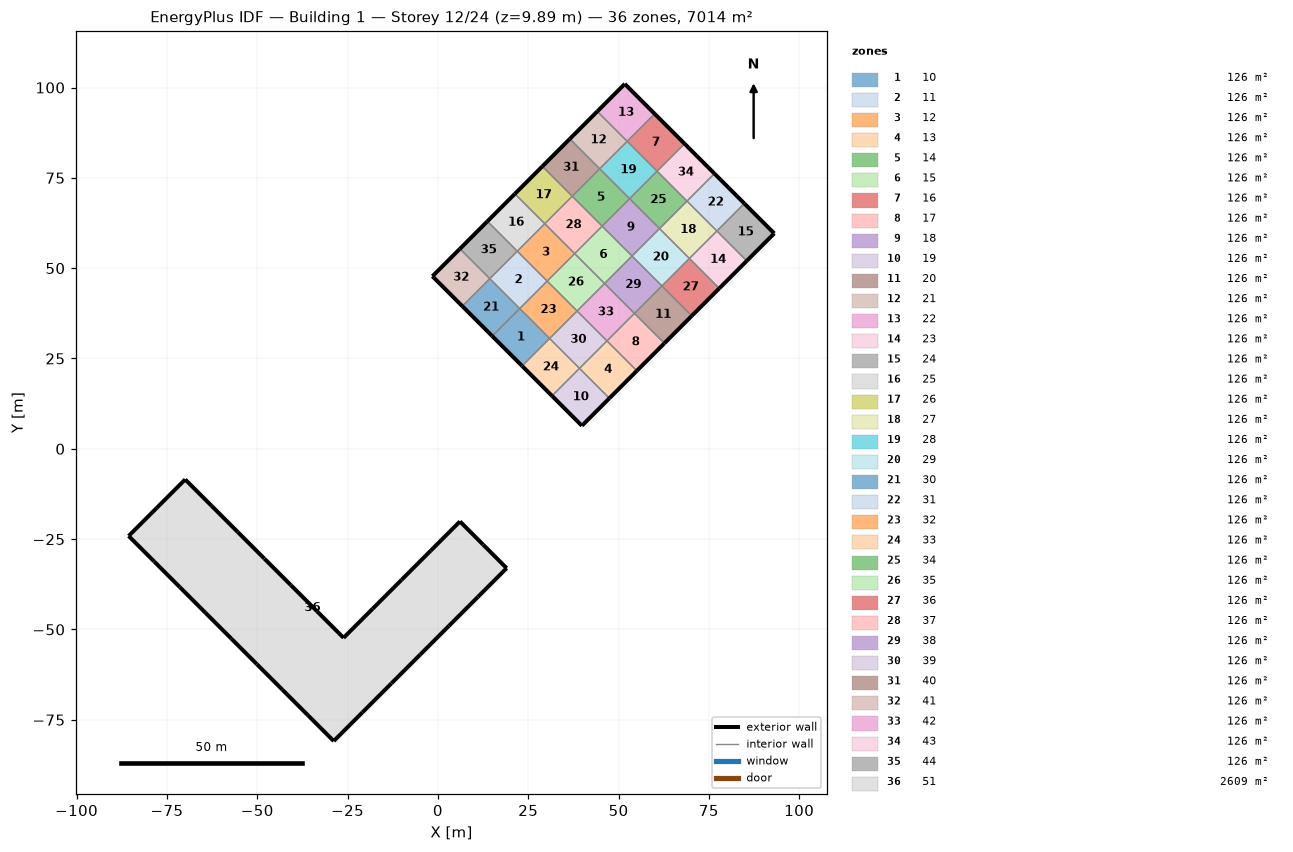
=== STOREY PLAN SPEC (per zone: floor XY polygon, exterior-wall plan segments, windows/doors) ===
zone 1: 10  (125.9 m²)
  floor: (22.64, 38.81) (30.92, 30.54) (23.31, 22.93) (15.04, 31.21)
  exterior wall: (15.04, 31.21) – (23.31, 22.93)  [11.7 m]
  interior walls: 3
zone 2: 11  (125.9 m²)
  floor: (21.97, 54.69) (30.25, 46.42) (22.64, 38.81) (14.37, 47.09)
  interior walls: 4
zone 3: 12  (125.9 m²)
  floor: (29.58, 62.30) (37.85, 54.03) (30.25, 46.42) (21.97, 54.69)
  interior walls: 4
zone 4: 13  (125.9 m²)
  floor: (46.80, 29.87) (55.07, 21.60) (47.47, 13.99) (39.19, 22.27)
  exterior wall: (47.47, 13.99) – (55.07, 21.60)  [10.8 m]
  interior walls: 3
zone 5: 14  (125.9 m²)
  floor: (44.79, 77.51) (53.06, 69.24) (45.46, 61.63) (37.18, 69.91)
  interior walls: 4
zone 6: 15  (125.9 m²)
  floor: (45.46, 61.63) (53.73, 53.36) (46.13, 45.75) (37.85, 54.03)
  interior walls: 4
zone 7: 16  (125.9 m²)
  floor: (60.00, 92.72) (68.27, 84.45) (60.67, 76.84) (52.39, 85.12)
  exterior wall: (68.27, 84.45) – (60.00, 92.72)  [11.7 m]
  interior walls: 3
zone 8: 17  (125.9 m²)
  floor: (54.40, 37.48) (62.68, 29.20) (55.07, 21.60) (46.80, 29.87)
  exterior wall: (55.07, 21.60) – (62.68, 29.20)  [10.8 m]
  interior walls: 3
zone 9: 18  (125.9 m²)
  floor: (53.06, 69.24) (61.34, 60.96) (53.73, 53.36) (45.46, 61.63)
  interior walls: 4
zone 10: 19  (125.9 m²)
  floor: (39.19, 22.27) (47.47, 13.99) (39.86, 6.39) (31.59, 14.66)
  exterior wall: (39.86, 6.39) – (47.47, 13.99)  [10.8 m]
  exterior wall: (31.59, 14.66) – (39.86, 6.39)  [11.7 m]
  interior walls: 2
zone 11: 20  (125.9 m²)
  floor: (62.01, 45.08) (70.28, 36.81) (62.68, 29.20) (54.40, 37.48)
  exterior wall: (62.68, 29.20) – (70.28, 36.81)  [10.8 m]
  interior walls: 3
zone 12: 21  (125.9 m²)
  floor: (44.12, 93.39) (52.39, 85.12) (44.79, 77.51) (36.51, 85.79)
  exterior wall: (44.12, 93.39) – (36.51, 85.79)  [10.8 m]
  interior walls: 3
zone 13: 22  (125.9 m²)
  floor: (51.72, 101.00) (60.00, 92.72) (52.39, 85.12) (44.12, 93.39)
  exterior wall: (60.00, 92.72) – (51.72, 101.00)  [11.7 m]
  exterior wall: (51.72, 101.00) – (44.12, 93.39)  [10.8 m]
  interior walls: 2
zone 14: 23  (125.9 m²)
  floor: (77.22, 60.29) (85.49, 52.02) (77.89, 44.41) (69.61, 52.69)
  exterior wall: (77.89, 44.41) – (85.49, 52.02)  [10.8 m]
  interior walls: 3
zone 15: 24  (125.9 m²)
  floor: (84.82, 67.90) (93.10, 59.62) (85.49, 52.02) (77.22, 60.29)
  exterior wall: (93.10, 59.62) – (84.82, 67.90)  [11.7 m]
  exterior wall: (85.49, 52.02) – (93.10, 59.62)  [10.8 m]
  interior walls: 2
zone 16: 25  (125.9 m²)
  floor: (21.30, 70.57) (29.58, 62.30) (21.97, 54.69) (13.70, 62.97)
  exterior wall: (21.30, 70.57) – (13.70, 62.97)  [10.8 m]
  interior walls: 3
zone 17: 26  (125.9 m²)
  floor: (28.91, 78.18) (37.18, 69.91) (29.58, 62.30) (21.30, 70.57)
  exterior wall: (28.91, 78.18) – (21.30, 70.57)  [10.8 m]
  interior walls: 3
zone 18: 27  (125.9 m²)
  floor: (68.94, 68.57) (77.22, 60.29) (69.61, 52.69) (61.34, 60.96)
  interior walls: 4
zone 19: 28  (125.9 m²)
  floor: (52.39, 85.12) (60.67, 76.84) (53.06, 69.24) (44.79, 77.51)
  interior walls: 4
zone 20: 29  (125.9 m²)
  floor: (61.34, 60.96) (69.61, 52.69) (62.01, 45.08) (53.73, 53.36)
  interior walls: 4
zone 21: 30  (125.9 m²)
  floor: (14.37, 47.09) (22.64, 38.81) (15.04, 31.21) (6.76, 39.48)
  exterior wall: (6.76, 39.48) – (15.04, 31.21)  [11.7 m]
  interior walls: 3
zone 22: 31  (125.9 m²)
  floor: (76.55, 76.17) (84.82, 67.90) (77.22, 60.29) (68.94, 68.57)
  exterior wall: (84.82, 67.90) – (76.55, 76.17)  [11.7 m]
  interior walls: 3
zone 23: 32  (125.9 m²)
  floor: (30.25, 46.42) (38.52, 38.15) (30.92, 30.54) (22.64, 38.81)
  interior walls: 4
zone 24: 33  (125.9 m²)
  floor: (30.92, 30.54) (39.19, 22.27) (31.59, 14.66) (23.31, 22.93)
  exterior wall: (23.31, 22.93) – (31.59, 14.66)  [11.7 m]
  interior walls: 3
zone 25: 34  (125.9 m²)
  floor: (60.67, 76.84) (68.94, 68.57) (61.34, 60.96) (53.06, 69.24)
  interior walls: 4
zone 26: 35  (125.9 m²)
  floor: (37.85, 54.03) (46.13, 45.75) (38.52, 38.15) (30.25, 46.42)
  interior walls: 4
zone 27: 36  (125.9 m²)
  floor: (69.61, 52.69) (77.89, 44.41) (70.28, 36.81) (62.01, 45.08)
  exterior wall: (70.28, 36.81) – (77.89, 44.41)  [10.8 m]
  interior walls: 3
zone 28: 37  (125.9 m²)
  floor: (37.18, 69.91) (45.46, 61.63) (37.85, 54.03) (29.58, 62.30)
  interior walls: 4
zone 29: 38  (125.9 m²)
  floor: (53.73, 53.36) (62.01, 45.08) (54.40, 37.48) (46.13, 45.75)
  interior walls: 4
zone 30: 39  (125.9 m²)
  floor: (38.52, 38.15) (46.80, 29.87) (39.19, 22.27) (30.92, 30.54)
  interior walls: 4
zone 31: 40  (125.9 m²)
  floor: (36.51, 85.79) (44.79, 77.51) (37.18, 69.91) (28.91, 78.18)
  exterior wall: (36.51, 85.79) – (28.91, 78.18)  [10.8 m]
  interior walls: 3
zone 32: 41  (125.9 m²)
  floor: (6.09, 55.36) (14.37, 47.09) (6.76, 39.48) (-1.51, 47.76)
  exterior wall: (-1.51, 47.76) – (6.76, 39.48)  [11.7 m]
  exterior wall: (6.09, 55.36) – (-1.51, 47.76)  [10.8 m]
  interior walls: 2
zone 33: 42  (125.9 m²)
  floor: (46.13, 45.75) (54.40, 37.48) (46.80, 29.87) (38.52, 38.15)
  interior walls: 4
zone 34: 43  (125.9 m²)
  floor: (68.27, 84.45) (76.55, 76.17) (68.94, 68.57) (60.67, 76.84)
  exterior wall: (76.55, 76.17) – (68.27, 84.45)  [11.7 m]
  interior walls: 3
zone 35: 44  (125.9 m²)
  floor: (13.70, 62.97) (21.97, 54.69) (14.37, 47.09) (6.09, 55.36)
  exterior wall: (13.70, 62.97) – (6.09, 55.36)  [10.8 m]
  interior walls: 3
zone 36: 51  (2609.1 m²)
  floor: (-85.59, -24.13) (-77.77, -16.30) (-69.94, -8.48) (-62.64, -15.79) (-55.33, -23.09) (-48.03, -30.40) (-40.72, -37.70) (-33.42, -45.01) (-26.11, -52.31) (-18.06, -44.26) (-10.00, -36.21) (-1.95, -28.15) (6.10, -20.10) (12.57, -26.57) (19.03, -33.03) (11.05, -41.01) (3.08, -48.98) (-4.90, -56.96) (-12.87, -64.94) (-20.85, -72.91) (-28.83, -80.89) (-35.92, -73.79) (-43.02, -66.70) (-50.11, -59.60) (-57.21, -52.51) (-64.30, -45.41) (-71.40, -38.32) (-78.49, -31.22)
  exterior wall: (-77.77, -16.30) – (-85.59, -24.13)  [11.1 m]
  exterior wall: (-69.94, -8.48) – (-77.77, -16.30)  [11.1 m]
  exterior wall: (-62.64, -15.79) – (-69.94, -8.48)  [10.3 m]
  exterior wall: (-55.33, -23.09) – (-62.64, -15.79)  [10.3 m]
  exterior wall: (-48.03, -30.40) – (-55.33, -23.09)  [10.3 m]
  exterior wall: (-40.72, -37.70) – (-48.03, -30.40)  [10.3 m]
  exterior wall: (-33.42, -45.01) – (-40.72, -37.70)  [10.3 m]
  exterior wall: (-26.11, -52.31) – (-33.42, -45.01)  [10.3 m]
  exterior wall: (-18.06, -44.26) – (-26.11, -52.31)  [11.4 m]
  exterior wall: (-10.00, -36.21) – (-18.06, -44.26)  [11.4 m]
  exterior wall: (-1.95, -28.15) – (-10.00, -36.21)  [11.4 m]
  exterior wall: (6.10, -20.10) – (-1.95, -28.15)  [11.4 m]
  exterior wall: (12.57, -26.57) – (6.10, -20.10)  [9.1 m]
  exterior wall: (19.03, -33.03) – (12.57, -26.57)  [9.1 m]
  exterior wall: (11.05, -41.01) – (19.03, -33.03)  [11.3 m]
  exterior wall: (3.08, -48.98) – (11.05, -41.01)  [11.3 m]
  exterior wall: (-4.90, -56.96) – (3.08, -48.98)  [11.3 m]
  exterior wall: (-12.87, -64.94) – (-4.90, -56.96)  [11.3 m]
  exterior wall: (-20.85, -72.91) – (-12.87, -64.94)  [11.3 m]
  exterior wall: (-28.83, -80.89) – (-20.85, -72.91)  [11.3 m]
  exterior wall: (-35.92, -73.79) – (-28.83, -80.89)  [10.0 m]
  exterior wall: (-43.02, -66.70) – (-35.92, -73.79)  [10.0 m]
  exterior wall: (-50.11, -59.60) – (-43.02, -66.70)  [10.0 m]
  exterior wall: (-57.21, -52.51) – (-50.11, -59.60)  [10.0 m]
  exterior wall: (-64.30, -45.41) – (-57.21, -52.51)  [10.0 m]
  exterior wall: (-71.40, -38.32) – (-64.30, -45.41)  [10.0 m]
  exterior wall: (-78.49, -31.22) – (-71.40, -38.32)  [10.0 m]
  exterior wall: (-85.59, -24.13) – (-78.49, -31.22)  [10.0 m]

=== DERIVED (storey summary) ===
Building: Building 1
Storey: 12 of 24  (floor level z = 9.89 m)
Storey gross floor area: 7014.3 m²
Zones on this storey: 36
  - 10: floor 125.9 m²; exterior wall 11.7 m (1.2 m²); WWR 0.0%
  - 11: floor 125.9 m²
  - 12: floor 125.9 m²
  - 13: floor 125.9 m²; exterior wall 10.8 m (1.1 m²); WWR 0.0%
  - 14: floor 125.9 m²
  - 15: floor 125.9 m²
  - 16: floor 125.9 m²; exterior wall 11.7 m (1.2 m²); WWR 0.0%
  - 17: floor 125.9 m²; exterior wall 10.8 m (1.1 m²); WWR 0.0%
  - 18: floor 125.9 m²
  - 19: floor 125.9 m²; exterior wall 22.5 m (2.2 m²); WWR 0.0%
  - 20: floor 125.9 m²; exterior wall 10.8 m (1.1 m²); WWR 0.0%
  - 21: floor 125.9 m²; exterior wall 10.8 m (1.1 m²); WWR 0.0%
  - 22: floor 125.9 m²; exterior wall 22.5 m (2.2 m²); WWR 0.0%
  - 23: floor 125.9 m²; exterior wall 10.8 m (1.1 m²); WWR 0.0%
  - 24: floor 125.9 m²; exterior wall 22.5 m (2.2 m²); WWR 0.0%
  - 25: floor 125.9 m²; exterior wall 10.8 m (1.1 m²); WWR 0.0%
  - 26: floor 125.9 m²; exterior wall 10.8 m (1.1 m²); WWR 0.0%
  - 27: floor 125.9 m²
  - 28: floor 125.9 m²
  - 29: floor 125.9 m²
  - 30: floor 125.9 m²; exterior wall 11.7 m (1.2 m²); WWR 0.0%
  - 31: floor 125.9 m²; exterior wall 11.7 m (1.2 m²); WWR 0.0%
  - 32: floor 125.9 m²
  - 33: floor 125.9 m²; exterior wall 11.7 m (1.2 m²); WWR 0.0%
  - 34: floor 125.9 m²
  - 35: floor 125.9 m²
  - 36: floor 125.9 m²; exterior wall 10.8 m (1.1 m²); WWR 0.0%
  - 37: floor 125.9 m²
  - 38: floor 125.9 m²
  - 39: floor 125.9 m²
  - 40: floor 125.9 m²; exterior wall 10.8 m (1.1 m²); WWR 0.0%
  - 41: floor 125.9 m²; exterior wall 22.5 m (2.2 m²); WWR 0.0%
  - 42: floor 125.9 m²
  - 43: floor 125.9 m²; exterior wall 11.7 m (1.2 m²); WWR 0.0%
  - 44: floor 125.9 m²; exterior wall 10.8 m (1.1 m²); WWR 0.0%
  - 51: floor 2609.1 m²; exterior wall 295.9 m (1109.6 m²); WWR 0.0%
Zone adjacency (shared interzone walls):
  - 10 ↔ 30
  - 10 ↔ 32
  - 10 ↔ 33
  - 11 ↔ 12
  - 11 ↔ 30
  - 11 ↔ 32
  - 11 ↔ 44
  - 12 ↔ 25
  - 12 ↔ 35
  - 12 ↔ 37
  - 13 ↔ 17
  - 13 ↔ 19
  - 13 ↔ 39
  - 14 ↔ 18
  - 14 ↔ 28
  - 14 ↔ 37
  - 14 ↔ 40
  - 15 ↔ 18
  - 15 ↔ 35
  - 15 ↔ 37
  - 15 ↔ 38
  - 16 ↔ 22
  - 16 ↔ 28
  - 16 ↔ 43
  - 17 ↔ 20
  - 17 ↔ 42
  - 18 ↔ 29
  - 18 ↔ 34
  - 19 ↔ 33
  - 20 ↔ 36
  - 20 ↔ 38
  - 21 ↔ 22
  - 21 ↔ 28
  - 21 ↔ 40
  - 23 ↔ 24
  - 23 ↔ 27
  - 23 ↔ 36
  - 24 ↔ 31
  - 25 ↔ 26
  - 25 ↔ 44
  - 26 ↔ 37
  - 26 ↔ 40
  - 27 ↔ 29
  - 27 ↔ 31
  - 27 ↔ 34
  - 28 ↔ 34
  - 29 ↔ 36
  - 29 ↔ 38
  - 30 ↔ 41
  - 31 ↔ 43
  - 32 ↔ 35
  - 32 ↔ 39
  - 33 ↔ 39
  - 34 ↔ 43
  - 35 ↔ 42
  - 38 ↔ 42
  - 39 ↔ 42
  - 41 ↔ 44